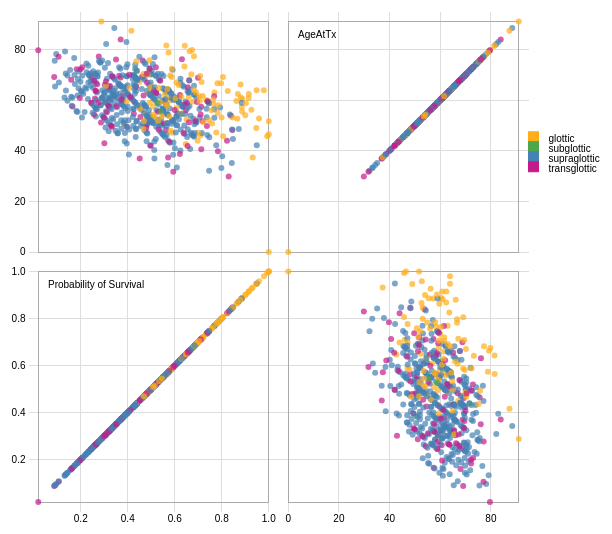
D3 v3 page, settled after 360 driven frames (6 s of simulated time); the page loaded 1 data file(s).



var width = 1400,
    size = 250,
    padding = 19.5;

var x = d3.scale.linear()
    .range([padding / 2, size - padding / 2]);

var y = d3.scale.linear()
    .range([size - padding / 2, padding / 2]);

var xAxis = d3.svg.axis()
    .scale(x)
    .orient("bottom")
    .ticks(5);

var yAxis = d3.svg.axis()
    .scale(y)
    .orient("left")
    .ticks(5);

//var color = d3.scale.category10();
var color = d3.scale.ordinal()
  .domain(['glottic','subglottic', 'supraglottic','transglottic'])
  .range(['#ffae19','#4ca64c','#4682B4','#c51b8a']);

d3.csv("SurvivalProbability.csv", function(error, data) {
  if (error) throw error;
  var domainByTrait = {},
      traits = d3.keys(data[0]).filter(function(d) { 
	  if(d=='AgeAtTx' || d=='Probability of Survival') // || d=='OS (months)')
		return true;
	  else
		return false;
	}),
      n = traits.length;

  // find max and min value for each columns
  traits.forEach(function(col) {
    domainByTrait[col] = d3.extent(data, function(d) { return d[col]; });	
	//alert(domainByTrait[col]);
  });

  xAxis.tickSize(size * n);
  yAxis.tickSize(-size * n);

  var svg = d3.select("body").append("svg")
      .attr("width", size * n + 5*padding)	// based on number of features plotted, allocate width and height
      .attr("height", size * n + padding)
	  .append("g")
      .attr("transform", "translate(" + padding + "," + padding / 2 + ")");

  // create the domain for xAxis
  svg.selectAll(".x.axis")
      .data(traits)
    .enter().append("g")
      .attr("class", "x axis")
      .attr("transform", function(d, i) { return "translate(" + (n - i - 1) * size + ",0)"; })
      .each(function(d) { x.domain(domainByTrait[d]); d3.select(this).call(xAxis); });

  // create the domain for yAxis
  svg.selectAll(".y.axis")
      .data(traits)
    .enter().append("g")
      .attr("class", "y axis")
      .attr("transform", function(d, i) { return "translate(0," + i * size + ")"; })
      .each(function(d) { y.domain(domainByTrait[d]); d3.select(this).call(yAxis); });

  var cell = svg.selectAll(".cell")
      .data(cross(traits, traits))
    .enter().append("g")
      .attr("class", "cell")
      .attr("transform", function(d) { return "translate(" + (n - d.i - 1) * size + "," + d.j * size + ")"; })
      .each(plot);

  // Titles for the diagonal.
  cell.filter(function(d) { return d.i === d.j; }).append("text")
      .attr("x", padding)
      .attr("y", padding)
      .attr("dy", ".71em")
      .text(function(d) { return d.x; });

  function plot(p) {
    var cell = d3.select(this);

    x.domain(domainByTrait[p.x]);
    y.domain(domainByTrait[p.y]);

    cell.append("rect")
        .attr("class", "frame")
        .attr("x", padding / 2)
        .attr("y", padding / 2)
        .attr("width", size - padding)
        .attr("height", size - padding);

    cell.selectAll("circle")
        .data(data)
      .enter().append("circle")
        .attr("cx", function(d) { return x(d[p.x]); })
        .attr("cy", function(d) { return y(d[p.y]); })
        .attr("r", 3)
        .style("fill", function(d) { return color(d.Site); })
		.on('mouseover', function(d){
			var nodeSelection = d3.select(this).style({opacity:'0.8'});
			nodeSelection.select("text").style({opacity:'1.0'});
		});
  }
  

  function cross(a, b) {
    var c = [], n = a.length, m = b.length, i, j;
    for (i = -1; ++i < n;) for (j = -1; ++j < m;) c.push({x: a[i], i: i, y: b[j], j: j});
    return c;
  }

  d3.select(self.frameElement).style("height", size * n + padding + 20 + "px");
  
  /*var svg = d3.select("#chartDiv").append("svg")
    .attr("width", 200 )
    .attr("height", 200 )
  .append("g")
    .attr("transform", "translate(" + 10 + "," + 10 + ")");*/
  //svg.append("circle").attr("cx", 25).attr("cy", 25).attr("r", 25).style("fill", "purple");
  var legendRectSize = 10;
  var legendSpacing = 10;
  var legend = svg.append("g")
    .selectAll("g")
    .data(color.domain())
    .enter()
    .append('g')
      .attr('class', 'legend')
      .attr('transform', function(d, i) {
        var height = legendRectSize;
        var x = 2*size;
        var y = (i * height) + 120;
        return 'translate(' + x + ',' + y + ')';
    });

    legend.append('rect')
    .attr('width', legendRectSize)
    .attr('height', legendRectSize)
    .style('fill', color)
    .style('stroke', color);

legend.append('text')
    .attr('x', legendRectSize + legendSpacing)
    .attr('y',  legendSpacing)
    .text(function(d) { return d; });
});



### data: SurvivalProbability.csv
Ethnicity, AgeAtTx, Site, Tcategory, Nodal_Disease, ecog, Chemotherapy, Local_Therapy, Probability of Survival
white, 65.94, supraglottic, T3, N+, 0, no chemo, LP/RT alone, 0.3662
white, 69.42, supraglottic, T3, N+, 0, induction, PLRT, 0.396
white, 68.14, supraglottic, T3, N0, 3, no chemo, LP/RT alone, 0.4393
white, 40.3, supraglottic, T3, N+, 1, no chemo, LP/RT alone, 0.5128
white, 47.96, supraglottic, T3, N+, 0, no chemo, PLRT, 0.4722
white, 70.34, supraglottic, T3, N+, 0, no chemo, LP/RT alone, 0.325
white, 60.5, supraglottic, T3, N+, 2, no chemo, LP/RT alone, 0.3234
white, 60.72, supraglottic, T3, N+, 1, no chemo, LP/RT alone, 0.3213
white, 59.37, supraglottic, T3, N0, 1, induction, LP/chemoRT, 0.6465
other, 57.65, supraglottic, T3, N+, 1, concurrent, LP/chemoRT, 0.6627
asian/pacific islander, 62.94, glottic, T3, N+, 2, concurrent, LP/chemoRT, 0.7693
white, 60.57, transglottic, T3, N+, 1, no chemo, PLRT, 0.2603
white, 70.15, glottic, T3, N0, 0, no chemo, LP/RT alone, 0.6705
african-american, 57.9, supraglottic, T3, N+, 0, concurrent, LP/chemoRT, 0.4416
white, 66.02, transglottic, T3, N+, 0, no chemo, PLRT, 0.3029
other, 63.86, glottic, T3, N0, 1, induction, LP/chemoRT, 0.9795
white, 37.35, transglottic, T3, N+, 0, no chemo, PLRT, 0.5717
african-american, 72.32, supraglottic, T3, N0, 1, induction, LP/chemoRT, 0.4314
hispanic, 51.33, supraglottic, T3, N+, 1, no chemo, LP/RT alone, 0.4875
white, 74.62, supraglottic, T3, N0, 1, no chemo, PLRT, 0.316
white, 60.45, supraglottic, T3, N0, 0, no chemo, LP/RT alone, 0.6051
white, 53.01, supraglottic, T3, N0, 1, induction, LP/chemoRT, 0.7061
white, 48.32, supraglottic, T3, N+, 0, concurrent, LP/chemoRT, 0.6251
white, 46.01, glottic, T3, N+, 0, no chemo, LP/RT alone, 0.7093
african-american, 65.79, supraglottic, T3, N0, 0, no chemo, PLRT, 0.3988
white, 43.96, transglottic, T3, N0, 0, induction, PLRT, 0.8223
african-american, 58.3, supraglottic, T3, N0, 0, no chemo, LP/RT alone, 0.5316
african-american, 62.57, supraglottic, T3, N0, 0, concurrent, LP/chemoRT, 0.5853
white, 40.91, supraglottic, T3, N+, 0, no chemo, LP/RT alone, 0.6008
white, 78.14, supraglottic, T3, N+, 1, no chemo, PLRT, 0.09554
african-american, 51.61, supraglottic, T3, N+, 0, concurrent, LP/chemoRT, 0.5005
white, 58.73, supraglottic, T3, N0, 0, induction, LP/chemoRT, 0.7463
white, 61.1, supraglottic, T3, N+, 2, no chemo, LP/RT alone, 0.3178
white, 60.61, supraglottic, T3, N+, 0, concurrent, LP/chemoRT, 0.5099
white, 65.23, supraglottic, T3, N+, 0, induction, LP/chemoRT, 0.4978
white, 70.3, supraglottic, T3, N+, 0, no chemo, PLRT, 0.2628
hispanic, 39.75, transglottic, T3, N0, 1, no chemo, LP/RT alone, 0.7836
other, 51.65, glottic, T3, N0, 0, no chemo, LP/RT alone, 1
white, 60.97, glottic, T3, N0, 0, induction, LP/chemoRT, 0.8815
white, 58.92, supraglottic, T3, N+, 2, concurrent, LP/chemoRT, 0.432
white, 52.73, glottic, T3, N0, 0, induction, LP/chemoRT, 0.9588
white, 33.17, supraglottic, T3, N+, 0, induction, LP/chemoRT, 0.7984
white, 56.19, glottic, T3, N0, 0, induction, LP/chemoRT, 0.9263
white, 51.66, supraglottic, T3, N+, 0, no chemo, PLRT, 0.4375
white, 69.57, supraglottic, T3, N0, 1, no chemo, LP/RT alone, 0.4259
hispanic, 65.25, supraglottic, T3, N+, 1, concurrent, PLRT, 0.3882
white, 75.58, transglottic, T3, N0, 1, concurrent, LP/chemoRT, 0.4633
hispanic, 37.78, supraglottic, T3, N+, 0, concurrent, LP/chemoRT, 0.802
white, 62.35, glottic, T3, N0, 0, induction, LP/chemoRT, 0.8686
white, 69.45, supraglottic, T3, N0, 1, induction, LP/chemoRT, 0.552
white, 69.34, supraglottic, T3, N+, 1, concurrent, PLRT, 0.2718
white, 59.64, transglottic, T3, N+, 1, concurrent, LP/chemoRT, 0.4253
white, 43.77, supraglottic, T3, N+, 1, no chemo, LP/RT alone, 0.4803
white, 63.96, supraglottic, T3, N0, 0, no chemo, LP/RT alone, 0.5722
white, 69.61, supraglottic, T3, N+, 1, no chemo, LP/RT alone, 0.238
white, 49.7, supraglottic, T3, N+, 0, no chemo, PLRT, 0.4559
white, 77.09, transglottic, T3, N+, 1, no chemo, PLRT, 0.1054
white, 65.67, supraglottic, T3, N+, 0, no chemo, LP/RT alone, 0.3687
white, 34.31, supraglottic, T3, N+, 1, no chemo, LP/RT alone, 0.5689
african-american, 59.79, glottic, T3, N0, 2, no chemo, LP/RT alone, 0.5801
... 573 more rows